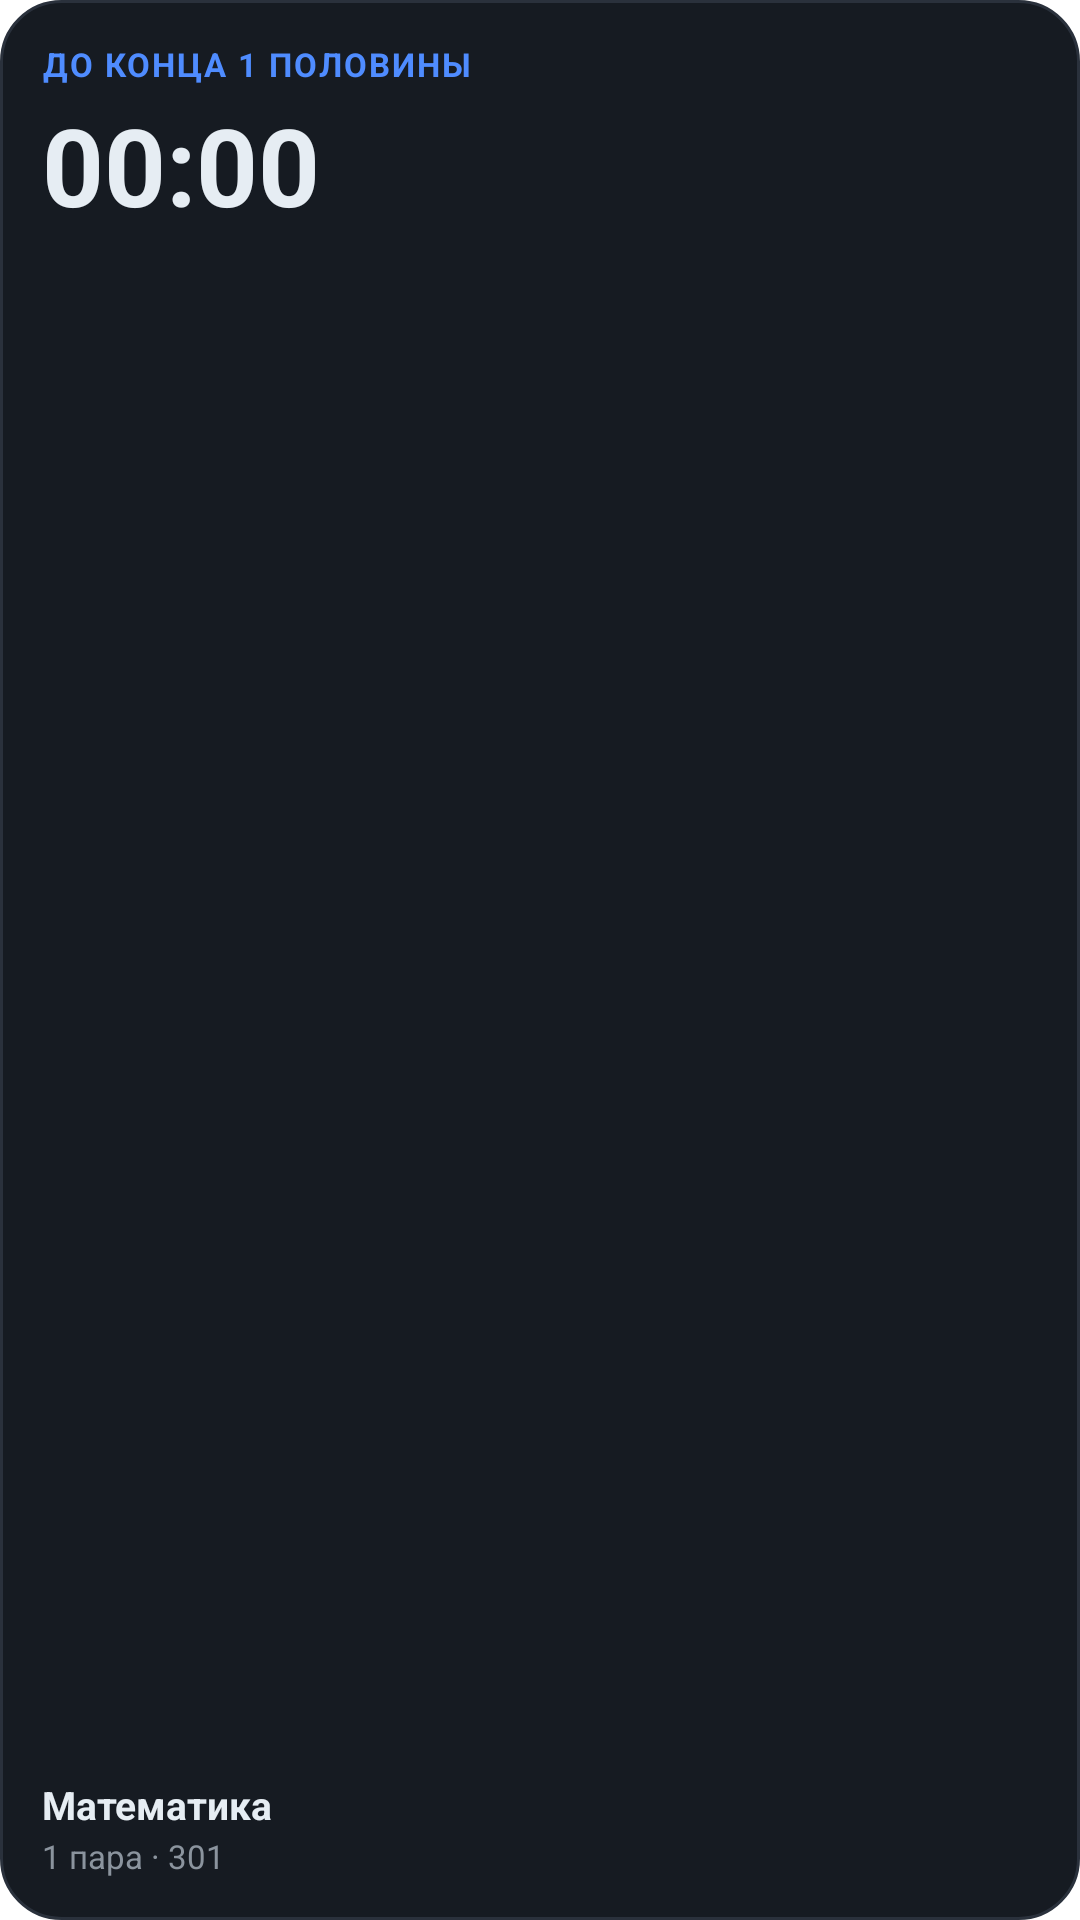

Here is an Android app screen rendered from its layout file. Give the layout XML and the strings, colors and styles it references.
<!-- AndroidManifest.xml: fallback theme Theme.MaterialComponents.DayNight.NoActionBar -->
<!-- res/layout/widget_countdown_medium.xml -->
<?xml version="1.0" encoding="utf-8"?>
<LinearLayout xmlns:android="http://schemas.android.com/apk/res/android"
    xmlns:tools="http://schemas.android.com/tools"
    android:id="@+id/cd_root"
    android:layout_width="match_parent"
    android:layout_height="match_parent"
    android:orientation="vertical"
    android:background="@drawable/widget_bg"
    android:padding="14dp">

    <TextView
        android:id="@+id/cd_label"
        android:layout_width="match_parent"
        android:layout_height="wrap_content"
        android:maxLines="2"
        android:ellipsize="end"
        android:textAllCaps="true"
        android:letterSpacing="0.06"
        android:textColor="#4F8CFF"
        android:textStyle="bold"
        android:textSize="11sp"
        android:text="До конца 1 половины" />

    <Chronometer
        android:id="@+id/cd_timer"
        android:layout_width="match_parent"
        android:layout_height="wrap_content"
        android:layout_marginTop="2dp"
        android:maxLines="1"
        android:textColor="#E6EDF3"
        android:textStyle="bold"
        android:textSize="36sp" />

    <TextView
        android:id="@+id/cd_static"
        android:layout_width="match_parent"
        android:layout_height="wrap_content"
        android:layout_marginTop="4dp"
        android:visibility="gone"
        android:maxLines="2"
        android:ellipsize="end"
        android:textColor="#E6EDF3"
        android:textStyle="bold"
        android:textSize="20sp"
        android:autoSizeTextType="uniform"
        android:autoSizeMinTextSize="13sp"
        android:autoSizeMaxTextSize="22sp"
        tools:targetApi="o"
        android:text="Завтра в 08:00" />

    <FrameLayout
        android:layout_width="match_parent"
        android:layout_height="0dp"
        android:layout_weight="1" />

    <TextView
        android:id="@+id/cd_title"
        android:layout_width="match_parent"
        android:layout_height="wrap_content"
        android:maxLines="2"
        android:ellipsize="end"
        android:textColor="#E6EDF3"
        android:textStyle="bold"
        android:textSize="13sp"
        android:text="Математика" />

    <TextView
        android:id="@+id/cd_sub"
        android:layout_width="match_parent"
        android:layout_height="wrap_content"
        android:layout_marginTop="1dp"
        android:maxLines="1"
        android:ellipsize="end"
        android:textColor="#8B949E"
        android:textSize="11sp"
        android:text="1 пара · 301" />
</LinearLayout>
<!-- resources referenced by this layout -->
<resources>
  <!-- drawable widget_bg (drawable) -->
  <?xml version="1.0" encoding="utf-8"?>
  <shape xmlns:android="http://schemas.android.com/apk/res/android"
      android:shape="rectangle">
      <solid android:color="#161B22" />
      <corners android:radius="20dp" />
      <stroke android:width="1dp" android:color="#2A313C" />
  </shape>
</resources>
